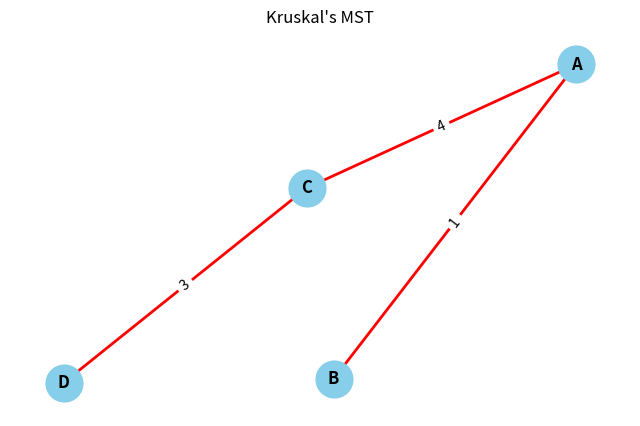
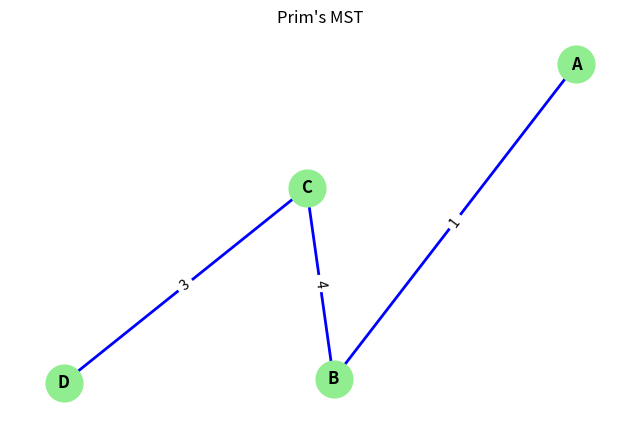

Write the Python code that produced these figures, in order.
import heapq
import matplotlib.pyplot as plt
import networkx as nx

edges = [
    ('A', 'B', 1), ('A', 'C', 4),
    ('B', 'C', 5), ('B', 'D', 5),
    ('C', 'D', 3)
]

vertices = ['A', 'B', 'C', 'D']

class UnionFind:
    def __init__(self, vertices):
        self.parent = {v: v for v in vertices}
    
    def find(self, v):
        if self.parent[v] != v:
            self.parent[v] = self.find(self.parent[v])  # Path compression
        return self.parent[v]
    
    def union(self, v1, v2):
        root1 = self.find(v1)
        root2 = self.find(v2)
        if root1 != root2:
            self.parent[root1] = root2

# Kruskal's Algorithm
def kruskal_mst(vertices, edges):
    uf = UnionFind(vertices)
    mst = []
    edges_sorted = sorted(edges, key=lambda x: x[2])  # Sort edges by weight

    for v1, v2, weight in edges_sorted:
        if uf.find(v1) != uf.find(v2):
            uf.union(v1, v2)
            mst.append((v1, v2, weight))

    return mst

# Prim's Algorithm
def prim_mst(vertices, edges):
    adj_list = {v: [] for v in vertices}
    for v1, v2, weight in edges:
        adj_list[v1].append((weight, v2))
        adj_list[v2].append((weight, v1))

    start_vertex = vertices[0]
    mst = []
    visited = set([start_vertex])
    min_edges = adj_list[start_vertex]
    heapq.heapify(min_edges)

    while min_edges:
        weight, v = heapq.heappop(min_edges)
        if v not in visited:
            visited.add(v)
            mst.append((start_vertex, v, weight))  # Include the edge to the MST
            for next_edge in adj_list[v]:
                if next_edge[1] not in visited:
                    heapq.heappush(min_edges, next_edge)
            start_vertex = v  # Update start vertex for the next iteration

    return mst

# Find MSTs
kruskal_mst_result = kruskal_mst(vertices, edges)
prim_mst_result = prim_mst(vertices, edges)

# Print results
print("Kruskal's MST:", kruskal_mst_result)
print("Prim's MST:", prim_mst_result)


# Visualization for Kruskal's MST
G_kruskal = nx.Graph()
for v1, v2, weight in edges:
    G_kruskal.add_edge(v1, v2, weight=weight)

# Draw Kruskal's MST
G_kruskal_mst = nx.Graph()
for v1, v2, weight in kruskal_mst_result:
    G_kruskal_mst.add_edge(v1, v2, weight=weight)

pos_kruskal = nx.spring_layout(G_kruskal, seed=42)
plt.figure(figsize=(8, 5))
nx.draw_networkx_nodes(G_kruskal_mst, pos_kruskal, node_color='skyblue', node_size=700)
nx.draw_networkx_edges(G_kruskal_mst, pos_kruskal, width=2, edge_color='red')
nx.draw_networkx_labels(G_kruskal_mst, pos_kruskal, font_size=12, font_color='black', font_weight='bold')
edge_labels_kruskal = nx.get_edge_attributes(G_kruskal_mst, 'weight')
nx.draw_networkx_edge_labels(G_kruskal_mst, pos_kruskal, edge_labels=edge_labels_kruskal)
plt.title("Kruskal's MST")
plt.axis('off')
plt.show()

# Visualization for Prim's MST
G_prim = nx.Graph()
for v1, v2, weight in edges:
    G_prim.add_edge(v1, v2, weight=weight)

# Draw Prim's MST
G_prim_mst = nx.Graph()
for v1, v2, weight in prim_mst_result:
    G_prim_mst.add_edge(v1, v2, weight=weight)

pos_prim = nx.spring_layout(G_prim, seed=42)
plt.figure(figsize=(8, 5))
nx.draw_networkx_nodes(G_prim_mst, pos_prim, node_color='lightgreen', node_size=700)
nx.draw_networkx_edges(G_prim_mst, pos_prim, width=2, edge_color='blue')
nx.draw_networkx_labels(G_prim_mst, pos_prim, font_size=12, font_color='black', font_weight='bold')
edge_labels_prim = nx.get_edge_attributes(G_prim_mst, 'weight')
nx.draw_networkx_edge_labels(G_prim_mst, pos_prim, edge_labels=edge_labels_prim)
plt.title("Prim's MST")
plt.axis('off')
plt.show()
